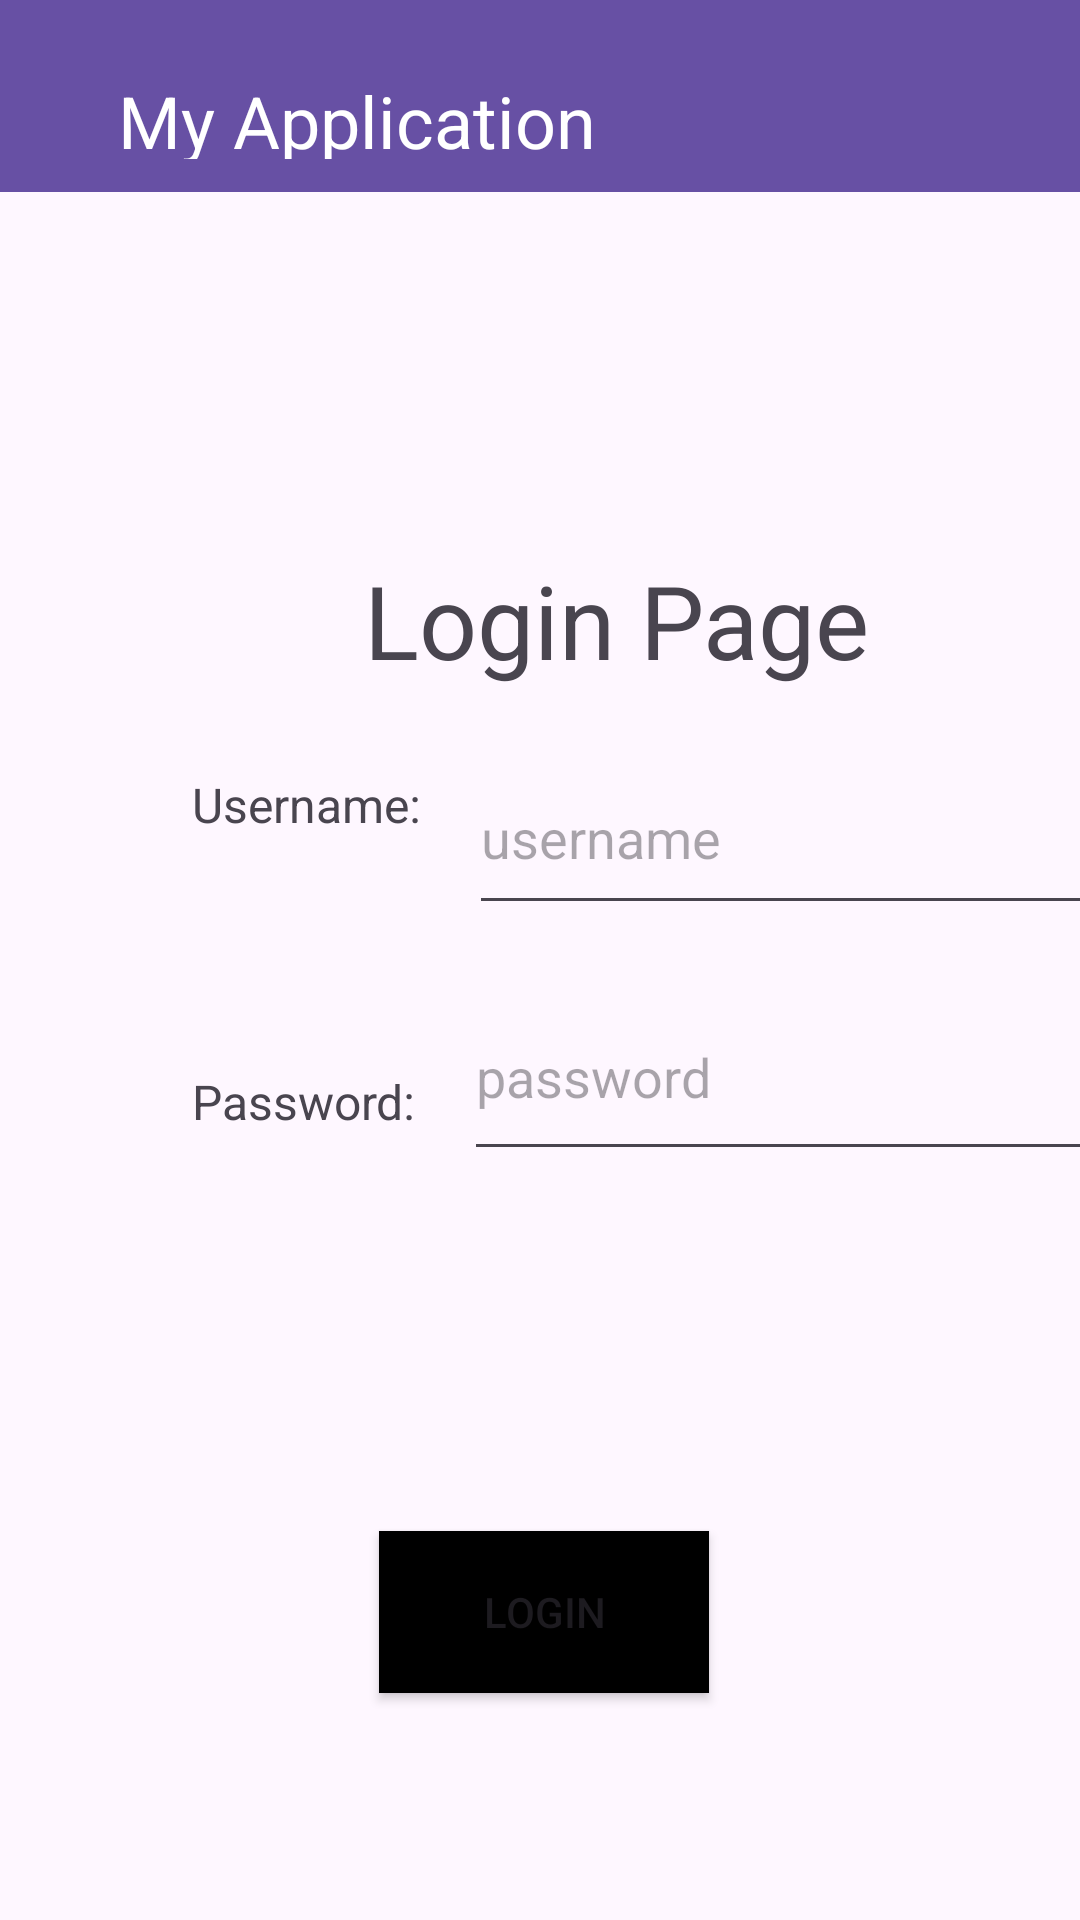

Write the Android layout XML for this screen, with the resource values it uses.
<!-- AndroidManifest.xml: application theme Theme.MADPractical2 -->
<!-- res/layout/login_page.xml -->
<?xml version="1.0" encoding="utf-8"?>
<androidx.constraintlayout.widget.ConstraintLayout xmlns:android="http://schemas.android.com/apk/res/android"
    xmlns:app="http://schemas.android.com/apk/res-auto"
    android:layout_width="match_parent"
    android:layout_height="match_parent">

    <com.google.android.material.appbar.MaterialToolbar
        android:id="@+id/materialToolbar2"
        android:layout_width="0dp"
        android:layout_height="wrap_content"
        android:background="?attr/colorPrimary"
        android:minHeight="?attr/actionBarSize"
        android:theme="?attr/actionBarTheme"
        app:layout_constraintEnd_toEndOf="parent"
        app:layout_constraintHorizontal_bias="1.0"
        app:layout_constraintStart_toStartOf="parent"
        app:layout_constraintTop_toTopOf="parent" />

    <TextView
        android:id="@+id/textView4"
        android:layout_width="190dp"
        android:layout_height="29dp"
        android:layout_marginStart="24dp"
        android:layout_marginTop="24dp"
        android:text="@string/loginPageTitle"
        android:textAlignment="center"
        android:textColor="@color/white"
        android:textSize="24sp"
        app:layout_constraintStart_toStartOf="@+id/materialToolbar2"
        app:layout_constraintTop_toTopOf="parent" />

    <TextView
        android:id="@+id/textView8"
        android:layout_width="wrap_content"
        android:layout_height="wrap_content"
        android:layout_marginStart="121dp"
        android:layout_marginTop="120dp"
        android:layout_marginEnd="121dp"
        android:text="@string/loginTitle"
        android:textAlignment="center"
        android:textSize="34sp"
        app:layout_constraintEnd_toEndOf="parent"
        app:layout_constraintHorizontal_bias="0.0"
        app:layout_constraintStart_toStartOf="parent"
        app:layout_constraintTop_toBottomOf="@+id/materialToolbar2" />

    <TextView
        android:id="@+id/textView9"
        android:layout_width="wrap_content"
        android:layout_height="wrap_content"
        android:layout_marginStart="64dp"
        android:layout_marginTop="28dp"
        android:text="@string/username"
        android:textSize="16sp"
        app:layout_constraintStart_toStartOf="parent"
        app:layout_constraintTop_toBottomOf="@+id/textView8" />

    <TextView
        android:id="@+id/textView10"
        android:layout_width="wrap_content"
        android:layout_height="wrap_content"
        android:layout_marginStart="64dp"
        android:layout_marginTop="48dp"
        android:text="@string/password"
        android:textSize="16sp"
        app:layout_constraintStart_toStartOf="parent"
        app:layout_constraintTop_toBottomOf="@+id/editTextText" />

    <EditText
        android:id="@+id/editTextText"
        android:layout_width="228dp"
        android:layout_height="61dp"
        android:layout_marginStart="16dp"
        android:layout_marginTop="18dp"
        android:ems="10"
        android:hint= "username"
        android:inputType="text"
        app:layout_constraintStart_toEndOf="@+id/textView9"
        app:layout_constraintTop_toBottomOf="@+id/textView8"/>

    <EditText
        android:id="@+id/editTextText2"
        android:layout_width="231dp"
        android:layout_height="66dp"
        android:layout_marginStart="16dp"
        android:layout_marginTop="16dp"
        android:ems="10"
        android:hint= "password"
        android:inputType="text"
        app:layout_constraintStart_toEndOf="@+id/textView10"
        app:layout_constraintTop_toBottomOf="@+id/editTextText"/>

    <Button
        android:id="@+id/button"
        android:layout_width="110dp"
        android:layout_height="54dp"
        android:layout_marginStart="155dp"
        android:layout_marginTop="120dp"
        android:layout_marginEnd="156dp"
        android:background="@color/black"
        android:text="@string/loginBtn"
        app:layout_constraintEnd_toEndOf="parent"
        app:layout_constraintHorizontal_bias="0.47"
        app:layout_constraintStart_toStartOf="parent"
        app:layout_constraintTop_toBottomOf="@+id/editTextText2" />

</androidx.constraintlayout.widget.ConstraintLayout>
<!-- resources referenced by this layout -->
<resources>
  <string name="loginBtn">LOGIN</string>
  <string name="loginPageTitle">My Application</string>
  <string name="loginTitle">Login Page</string>
  <string name="password">Password:</string>
  <string name="username">Username:</string>
  <style name="Theme.MADPractical2" parent="Base.Theme.MADPractical2" />
  <style name="Base.Theme.MADPractical2" parent="Theme.Material3.DayNight.NoActionBar">
          
          
      </style>
  <!-- not gathered from this repository: default colours our renderer supplied (Android Studio template values) -->
  <color name="black">#FF000000</color>
  <color name="white">#FFFFFFFF</color>
</resources>
